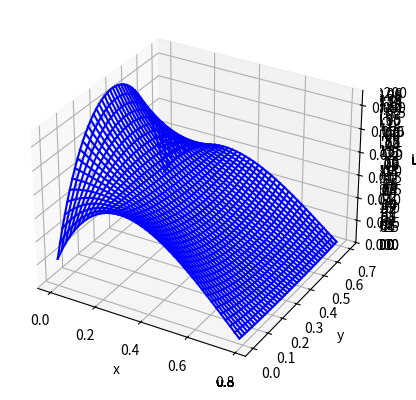

Recreate this plot in Python.
'''
Реши на python двумерную начально-краевую задачу для диф уравнения параболического типа методом дробных шагов du/dt=a*d^u/dx^2+a*d^2u/dy^2, a>0, u(0, y, t)=ch(y)exp(-3at), u(pi/4, y, t)=0, u(x, 0, t)=cos(2x)exp(-3at), u(x, ln(2), t)=5/4*cos(2x)exp(-3at), u(x, y, 0)=cos(2x)ch(y). Построй 3d график
'''

import math
import numpy as np
import matplotlib.pyplot as plt
from mpl_toolkits.mplot3d import Axes3D

# Initial data В3
a = 1
eps = 0.001
L = 40
M = 40
T = 40
l1 = math.pi / 2
l2 = np.log(2)
print(l2)
l3 = 1
h1 = l1 / L
h2 = l2 / M
tau = l3 / T

u_mesh = np.zeros((L + 1, M + 1, T + 1))  # Finite-difference mesh


def tridiagonal_matrix_algorithm(a, b, c, d, n):
    p = np.zeros([n])
    q = np.zeros([n])
    x = np.zeros([n])
    p[0] = -c[0] / b[0]
    q[0] = d[0] / b[0]
    for i in range(1, n):
        p[i] = -c[i] / (b[i] + a[i] * p[i - 1])
        q[i] = (d[i] - a[i] * q[i - 1]) / (b[i] + a[i] * p[i - 1])

    x[n - 1] = q[n - 1]
    for i in range(n - 2, -1, -1):
        x[i] = p[i] * x[i + 1] + q[i]
    return x


def draw_u(u, layer):
    x = [h1 * i for i in range(L + 1)] * (M + 1)

    y = np.zeros((L + 1) * (M + 1))
    i = 0
    j = 0
    while i < (L + 1) * (M + 1):
        y[i] = h2 * j
        i += 1
        if i % (L + 1) == 0:
            j += 1

    z = np.zeros((L + 1) * (M + 1))
    k = 0
    n = 0
    for i in range((L + 1) * (M + 1)):
        z[i] = 10 * u[n][k][layer]
        n += 1
        if n % (L + 1) == 0:
            n = 0
            k += 1

    x2 = np.zeros((L + 1) * (M + 1))
    i = 0
    j = 0
    while i < (L + 1) * (M + 1):
        x2[i] = h1 * j
        i += 1
        if i % (M + 1) == 0:
            j += 1

    y2 = [h2 * i for i in range(M + 1)] * (L + 1)

    z2 = np.zeros((L + 1) * (M + 1))
    i = 0
    j = 0
    r = 0
    while r < (L + 1) * (M + 1):
        z2[r] = z[i * (L + 1) + j]
        r += 1
        i += 1
        if r % (M + 1) == 0:
            i = 0
            j += 1

    ax = plt.axes(projection="3d")
    ax.set_xlabel('x')
    ax.set_ylabel('y')
    ax.set_zlabel('u')
    if layer != 0.0:
        z *= 10
        z2 *= 10
    else:
        z /= 10
        z2 /= 10
    for i in range(M + 1):
        ax.plot3D(x[(L + 1) * i:(L + 1) * (i + 1)], y[(L + 1) * i:(L + 1) * (i + 1)], z[(L + 1) * i:(L + 1) * (i + 1)],
                  'blue')
    for i in range(L + 1):
        ax.plot3D(x2[(M + 1) * i:(M + 1) * (i + 1)], y2[(M + 1) * i:(M + 1) * (i + 1)],
                  z2[(M + 1) * i:(M + 1) * (i + 1)], 'blue')
        # print(x2[(M + 1) * i:(M + 1) * (i + 1)])
        # print(y2[(M + 1) * i:(M + 1) * (i + 1)])

    plt.show()


def create_u(u):
    # Boundary conditions
    for j in range(M + 1):
        for k in range(0, T + 1):
            u[0][j][k] = math.cosh(j * h2) * math.exp(-3 * a * tau * k)
            # print("Значение в точке: (0,",j,",",k,") = ",u[0][j][k])

    for j in range(M + 1):
        for k in range(0, T + 1):
            u[L][j][k] = 0

    for i in range(L + 1):
        for k in range(0, T + 1):
            u[i][0][k] = math.cos(2 * i * h1) * math.exp(-3 * a * tau * k)
            # print("Значение в точке: (",i,",0,",k,") = ",u[i][0][k])

    for i in range(L + 1):
        for k in range(0, T + 1):
            u[i][M][k] = (3 / 4) * math.cos(2 * i * h1) * math.exp(-3 * a * tau * k)

    for i in range(L + 1):  # Initial condition
        for j in range(M + 1):
            u[i][j][0] = math.cos(2 * i * h1) * math.cosh(j * h2)
            # print('Значение в точке: (',i,',',j,',0) = ',u[i][j][0])
    u_half = np.zeros((L + 1, M + 1, T + 1))
    for k in range(T + 1):
        # (n + 1/2) layer
        for j in range(M + 1):
            A1 = []
            B1 = []
            C1 = []
            F1 = []
            for i in range(L + 1):
                A1.append((a * tau) / (2 * h1 ** 2))
                B1.append(-(1 + ((a * tau) / h1 ** 2)))
                C1.append((a * tau) / (2 * h1 ** 2))
                F1.append(-u[i][j][k])
            mass1 = tridiagonal_matrix_algorithm(A1, B1, C1, F1, L + 1)
            for i in range(L + 1):
                u_half[i][j][k] = mass1[i]

        # (n + 1) layer
        for i in range(L + 1):
            A2 = []
            B2 = []
            C2 = []
            F2 = []
            for j in range(M + 1):
                A2.append((a * tau) / (2 * h2 ** 2))
                B2.append(-(1 + ((a * tau) / h2 ** 2)))
                C2.append((a * tau) / (2 * h2 ** 2))
                F2.append(-u_half[i][j][k])
            mass2 = tridiagonal_matrix_algorithm(A2, B2, C2, F2, M + 1)
            for j in range(M + 1):
                u[i][j][k] = mass2[j]
    for layer in range(1, 10):
        print("t=", layer * tau)
        draw_u(u, layer)


def create_u0(u):
    # Boundary condition
    for j in range(M + 1):
        for k in range(T + 1):
            u[0][j][k] = math.cosh(j * h2) * math.exp(-3 * a * tau * k)
            # print("Значение в точке: (0,",j,",",k,") = ",u[0][j][k])

    for i in range(L + 1):
        for k in range(T + 1):
            u[i][0][k] = math.cos(2 * i * h1) * math.exp(-3 * a * tau * k)
            # print("Значение в точке: (",i,",0,",k,") = ",u[i][0][k])

    for i in range(L + 1):  # Initial condition
        for j in range(M + 1):
            u[i][j][0] = math.cos(2 * i * h1) * math.cosh(j * h2)
            # print('Значение в точке: (',i,',',j,',0) = ',u[i][j][0])
    for i in range(L + 1):
        for k in range(T + 1):
            u[i][M][k] = (3 / 4) * math.cos(2 * i * h1) * math.exp(-3 * a * tau * k)
    for j in range(M + 1):
        for k in range(T + 1):
            u[L][j][k] = 0

    # Set u to 0 at x=pi/4 for all y and t
    i_pi_4 = int(math.pi / (4 * h1))
    for j in range(M + 1):
        for k in range(T + 1):
            u[i_pi_4][j][k] = 0

    print(f'layer = {0 * tau}')
    _u = u[:][:][0]
    _z = np.zeros((M + 1, T + 1))

    for i in range(M + 1):
        for j in range(T + 1):
            _z[i][j] = _u[i][j]

    _x = np.linspace(0, l1/2, _z.shape[0])
    _y = np.linspace(0, l2, _z.shape[1])
    X, Y = np.meshgrid(_x, _y)
    fig = plt.figure()
    ax = fig.add_subplot(111, projection='3d')
    ax.plot_surface(X, Y, _z, cmap='viridis')

    ax.set_xlabel('X')
    ax.set_ylabel('Y')
    ax.set_zlabel('U')

    plt.show()


create_u0(u_mesh)
# Initial data В3
a = 1
eps = 0.001
L = 40
M = 40
T = 10
l1 = math.pi / 4
l2 = np.log(2)
l3 = 1
h1 = l1 / L
h2 = l2 / M
tau = l3 / T
create_u(u_mesh)
